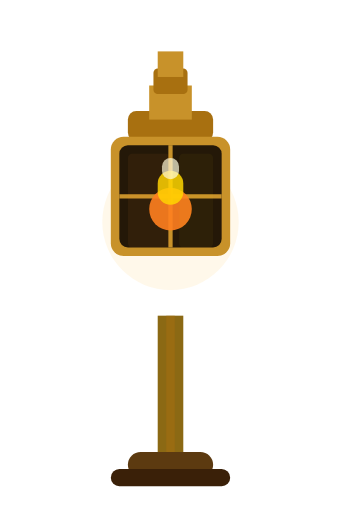
t = 0.00 s
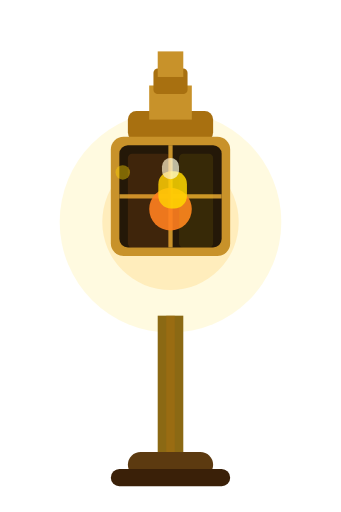
t = 0.60 s
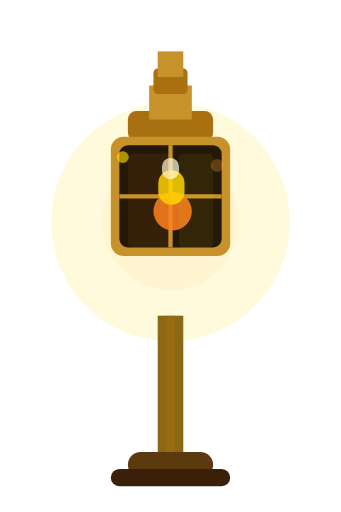
t = 1.20 s
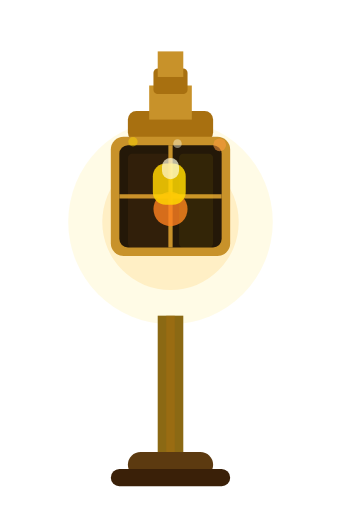
t = 1.80 s
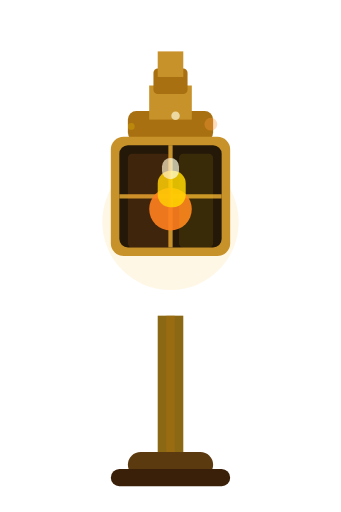
t = 2.40 s
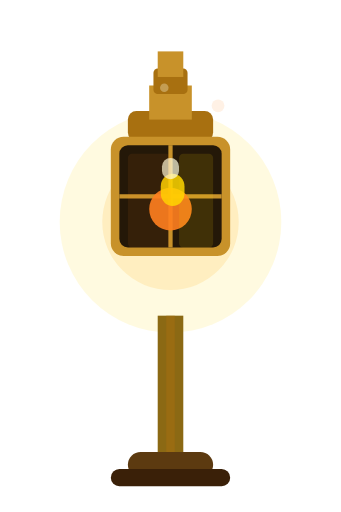
t = 3.00 s

The animated SVG that drew these frames (rendered in a browser with its animation timeline set to each time). Animation: 27 SMIL elements (animate=27); one cycle of 3.60 s, repeats indefinitely.

<svg xmlns="http://www.w3.org/2000/svg" viewBox="0 0 80 120" width="80" height="120">
  <!-- Animated lantern with flame flicker and glow pulse -->
  <!-- 8-frame animation: glow pulses, flame flickers, light shifts -->

  <!-- Outer glow (pulsing) -->
  <circle cx="40" cy="52" r="28" fill="#FFD700" opacity="0">
    <animate attributeName="opacity" values="0;0.06;0.12;0.08;0.14;0.06;0.10;0.04;0"
             dur="2.4s" repeatCount="indefinite"/>
    <animate attributeName="r" values="28;32;26;34;28;30;24;32;28"
             dur="2.4s" repeatCount="indefinite"/>
  </circle>

  <!-- Inner glow (faster flicker) -->
  <circle cx="40" cy="52" r="16" fill="#FFB830" opacity="0">
    <animate attributeName="opacity" values="0.10;0.18;0.08;0.20;0.12;0.16;0.06;0.18;0.10"
             dur="1.6s" repeatCount="indefinite"/>
  </circle>

  <!-- Post -->
  <rect x="37" y="74" width="6" height="34" fill="#8B6914"/>
  <rect x="39" y="74" width="2" height="34" fill="#A87010" opacity="0.5"/>
  <!-- Base -->
  <rect x="30" y="106" width="20" height="6" rx="3" fill="#5C3A10"/>
  <rect x="26" y="110" width="28" height="4" rx="2" fill="#3A2008"/>
  <!-- Top cap -->
  <rect x="30" y="26" width="20" height="7" rx="2" fill="#A87010"/>
  <rect x="35" y="20" width="10" height="8" fill="#C8922A"/>
  <rect x="36" y="16" width="8"  height="6" rx="1" fill="#A87010"/>
  <rect x="37" y="12" width="6"  height="6" fill="#C8922A"/>
  <!-- Lantern body frame -->
  <rect x="26" y="32" width="28" height="28" rx="3" fill="#C8922A"/>
  <rect x="28" y="34" width="24" height="24" rx="2" fill="#241808"/>
  <!-- Glass panes (frame lines) -->
  <line x1="40" y1="34" x2="40" y2="58" stroke="#C8922A" stroke-width="1"/>
  <line x1="28" y1="46" x2="52" y2="46" stroke="#C8922A" stroke-width="1"/>
  <!-- Flame (4 layers, each animating) -->
  <!-- Flame base (amber) -->
  <rect x="35" y="44" width="10" height="10" rx="5" fill="#FF8020" opacity="0.9">
    <animate attributeName="width"  values="10;12;8;11;9;13;10;8;10"  dur="0.8s" repeatCount="indefinite"/>
    <animate attributeName="x"      values="35;34;36;35;36;33;35;36;35" dur="0.8s" repeatCount="indefinite"/>
    <animate attributeName="height" values="10;12;8;11;9;12;10;8;10"  dur="0.8s" repeatCount="indefinite"/>
    <animate attributeName="y"      values="44;43;45;44;45;42;44;45;44" dur="0.8s" repeatCount="indefinite"/>
    <animate attributeName="opacity" values="0.9;1;0.8;0.95;0.85;1;0.9;0.8;0.9" dur="0.8s" repeatCount="indefinite"/>
  </rect>
  <!-- Flame mid (yellow) -->
  <rect x="37" y="40" width="6" height="8" rx="3" fill="#FFD700" opacity="0.85">
    <animate attributeName="width"  values="6;8;5;7;6;9;5;7;6"   dur="0.7s" repeatCount="indefinite"/>
    <animate attributeName="x"      values="37;36;38;37;37;35;38;37;37" dur="0.7s" repeatCount="indefinite"/>
    <animate attributeName="height" values="8;10;7;9;8;11;7;9;8" dur="0.7s" repeatCount="indefinite"/>
    <animate attributeName="y"      values="40;38;41;40;40;37;41;40;40" dur="0.7s" repeatCount="indefinite"/>
  </rect>
  <!-- Flame tip (bright white-yellow) -->
  <rect x="38" y="37" width="4" height="5" rx="2" fill="#FFFDE0" opacity="0.7">
    <animate attributeName="height" values="5;7;4;6;5;8;4;6;5"   dur="0.6s" repeatCount="indefinite"/>
    <animate attributeName="y"      values="37;35;38;37;37;34;38;37;37" dur="0.6s" repeatCount="indefinite"/>
    <animate attributeName="opacity" values="0.7;0.9;0.5;0.8;0.6;1;0.5;0.8;0.7" dur="0.6s" repeatCount="indefinite"/>
  </rect>
  <!-- Warm light wash on glass (color shift with flame) -->
  <rect x="30" y="36" width="10" height="22" rx="1" fill="#FF8020" opacity="0">
    <animate attributeName="opacity" values="0.06;0.14;0.04;0.10;0.08;0.16;0.04;0.12;0.06"
             dur="0.9s" repeatCount="indefinite"/>
  </rect>
  <rect x="42" y="36" width="8" height="22" rx="1" fill="#FFD700" opacity="0">
    <animate attributeName="opacity" values="0.04;0.08;0.12;0.04;0.10;0.06;0.14;0.04;0.04"
             dur="1.1s" repeatCount="indefinite"/>
  </rect>

  <!-- Floating light particle 1 -->
  <circle cx="30" cy="44" r="2" fill="#FFD700" opacity="0">
    <animate attributeName="cy"      values="44;38;32;26" dur="3s" repeatCount="indefinite"/>
    <animate attributeName="cx"      values="30;28;32;29" dur="3s" repeatCount="indefinite"/>
    <animate attributeName="opacity" values="0;0.7;0.4;0" dur="3s" repeatCount="indefinite"/>
    <animate attributeName="r"       values="2;1.5;1;0.5" dur="3s" repeatCount="indefinite"/>
  </circle>
  <!-- Floating light particle 2 -->
  <circle cx="50" cy="42" r="1.5" fill="#FF9B40" opacity="0">
    <animate attributeName="cy"      values="42;35;28;22" dur="2.6s" begin="0.8s" repeatCount="indefinite"/>
    <animate attributeName="cx"      values="50;52;49;53" dur="2.6s" begin="0.8s" repeatCount="indefinite"/>
    <animate attributeName="opacity" values="0;0.6;0.3;0" dur="2.6s" begin="0.8s" repeatCount="indefinite"/>
  </circle>
  <!-- Floating light particle 3 -->
  <circle cx="40" cy="38" r="1" fill="#FFFDE0" opacity="0">
    <animate attributeName="cy"      values="38;30;22;14" dur="2.2s" begin="1.4s" repeatCount="indefinite"/>
    <animate attributeName="cx"      values="40;43;38;41" dur="2.2s" begin="1.4s" repeatCount="indefinite"/>
    <animate attributeName="opacity" values="0;0.8;0.4;0" dur="2.2s" begin="1.4s" repeatCount="indefinite"/>
  </circle>
</svg>
